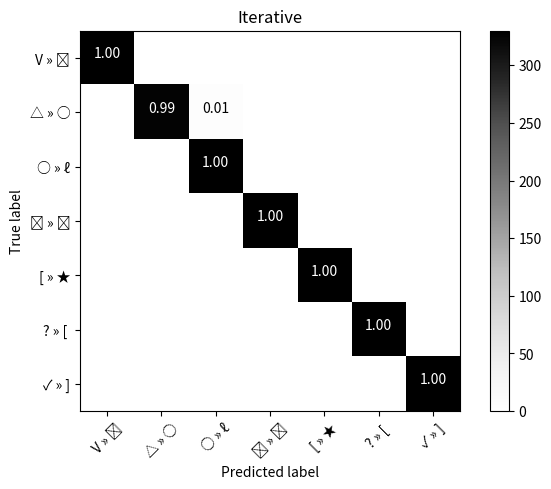

Recreate this plot in Python.
print(__doc__)

import itertools
import numpy as np
import matplotlib.pyplot as plt



def plot_confusion_matrix(cm, classes,
                          normalize=False,
                          title='Confusion matrix',
                          cmap=plt.cm.Greens):
    """
    This function prints and plots the confusion matrix.
    Normalization can be applied by setting `normalize=True`.
    """
    plt.imshow(cm, interpolation='nearest', cmap=cmap)
    plt.title(title)
    plt.colorbar()
    tick_marks = np.arange(len(classes))
    plt.xticks(tick_marks, classes, rotation=45)
    plt.yticks(tick_marks, classes)

    if normalize:
        den = cm.sum(axis=1)[:, np.newaxis]
        print(den)
        cm = cm.astype('float') / den[0]
        print("Normalized confusion matrix")
    else:
        print('Confusion matrix, without normalization')

    print(cm)

    thresh = cm.max() / 2.
    for i, j in itertools.product(range(cm.shape[0]), range(cm.shape[1])):
        if(cm[i,j] >= 0.01):
            plt.text(j, i, "{0:.2f}".format(cm[i, j]),
                     horizontalalignment="center",
                     color="white" if cm[i, j] > thresh else "black")

    plt.tight_layout()
    plt.ylabel('True label')
    plt.xlabel('Predicted label')

def accuracy(matrix, max_val):

    correct = np.zeros(len(matrix));
    error = np.zeros(len(matrix));
    for i in range(0, len(matrix)):
        for j in range(0, len(matrix)):
           if i == j:
               correct[i] = matrix[i,j]
           else:
                error[i] += matrix[i,j]
    print(correct)
    print(error)
    print("Accuracy mean: {0}, sd {1}".format(np.mean(correct, axis = 0)/max_val, np.std(correct, axis = 0)/max_val))
    print("Error mean: {0}, sd {1}".format(np.mean(error)/max_val, np.std(error)/max_val))

deictic_multistroke = np.matrix(
[[592,   0,   0,   0,   4,   0,   0,   0,   0,   0,   4,   0,   0,   0],
 [  0, 573,   0,   0,  12,  11,   0,   0,   0,   0,   0,   0,   4,   0],
 [  1,   0, 538,   0,  54,   0,   0,   1,   0,   0,   2,   4,   0,   0],
 [  1,   0,   4, 550,  34,   0,   0,   3,   0,   0,   5,   1,   0,   2],
 [  2,   0,   0,   0, 596,   0,   0,   1,   0,   0,   1,   0,   0,   0],
 [  0,  18,   0,   0,   0, 573,   1,   0,   0,   0,   0,   0,   8,   0],
 [  0,   0,   0,   0,   0,   2, 596,   0,   0,   0,   0,   0,   2,   0],
 [  1,   0,   0,   0,  33,   0,   0, 559,   0,   0,   3,   0,   0,   4],
 [  0,   0,   0,   0,  61,   0,   0,   3, 528,   0,   6,   1,   0,   0],
 [  0,   0,   0,   0,  51,   0,   0,   6,   0, 539,   4,   0,   0,   0],
 [  0,   0,   0,   0,   5,   0,   0,   0,   4,  14, 576,   0,   0,   1],
 [  0,   0,   0,   0,  29,   0,   0,   2,   1,   1,   1, 562,   0,   4],
 [  0,   0,   0,   0,   2,   0,   1,   0,   0,   0,   0,   0, 596,   0],
 [  1,   0,   0,   0,  58,   0,   0,   4,   6,   4,   1,   3,   0, 523]]
)

ad_hoc_multistroke = np.matrix(
[[ 557,    0,    0,    0,    0,    0,   30,    0,    0,    0,    3,    0,    0,    0],
 [   0,  589,    0,    0,    0,   11,    0,    0,    0,    0,    0,    0,    0,    0],
 [   0,    0,  334,  168,    0,    0,   10,    0,    0,    0,    0,    0,    0,   78],
 [   0,    0,  155,  408,    0,    0,    0,    0,    0,    0,    0,    0,    0,   27],
 [   0,    0,   10,    0,  545,    1,   24,    0,    0,    0,    0,    0,    0,    0],
 [   0,    0,    0,    0,    0,  590,    0,    0,    0,    0,    0,    0,    0,    0],
 [   0,    0,    0,    0,    0,    0,  580,    0,    0,    0,    0,    0,    0,    0],
 [   0,    0,    0,   13,    0,    0,    0,  584,    0,    0,    0,    0,    0,    3],
 [   0,    0,    4,    0,   10,    0,    0,    0,  553,    0,    0,    0,    0,   13],
 [   0,    0,    0,   12,   10,    2,    1,    0,    0,  477,    0,   40,    0,   48],
 [   1,    0,    0,    0,   20,   48,   24,   24,    0,    0,  460,    0,    0,   13],
 [   0,    0,    0,    0,    0,    0,    0,    0,    0,    0,    0,  550,    0,   10],
 [   0,    0,    0,    0,   22,    0,   23,    0,    0,    0,    0,    0,  537,    8],
 [   0,    0,    0,    0,    0,    5,   10,    7,    0,   10,    0,    3,    0,  545]]
)

deictic_unistroke = np.matrix(
[[320,   0,   0,  10,   0,   0,   0,   0,   0,   0,   0,   0,   0,   0,   0,   0],
 [  0, 329,   0,   0,   0,   0,   0,   0,   0,   0,   1,   0,   0,   0,   0,   0],
 [  6,   0, 302,  22,   0,   0,   0,   0,   0,   0,   0,   0,   0,   0,   0,   0],
 [  0,   0,   0, 329,   0,   0,   0,   0,   1,   0,   0,   0,   0,   0,   0,   0],
 [  0,   0,   0,   0, 313,   0,   0,   1,   0,   0,  16,   0,   0,   0,   0,   0],
 [  0,   0,   0,   0,   0, 321,   0,   9,   0,   0,   0,   0,   0,   0,   0,   0],
 [  0,   1,   0,   0,   0,   1, 324,   2,   0,   0,   0,   0,   0,   2,   0,   0],
 [  0,   3,   0,   0,   1,   8,   0, 310,   0,   0,   0,   0,   0,   0,   0,   8],
 [  0,   0,   0,   1,   0,   0,   0,   0, 311,   0,   0,   0,  18,   0,   0,   0],
 [  0,   0,   0,   0,   0,   0,   5,   0,   0, 309,   0,   0,   0,  16,   0,   0],
 [  0,   0,   0,   0,  12,   0,   0,   0,   0,   0, 318,   0,   0,   0,   0,   0],
 [  0,   0,   0,   0,   0,   0,   0,   0,   0,   0,   0, 330,   0,   0,   0,   0],
 [  7,   0,   0,  18,   0,   0,   0,   0,   1,   0,   0,   0, 303,   1,   0,   0],
 [  0,   0,   0,   0,   0,   0,   5,   0,   0,   6,   0,   0,   6, 313,   0,   0],
 [  0,   0,   0,   0,   0,   0,   0,   0,   0,   0,   0,   0,   0,   0, 330,   0],
 [  0,   0,   0,   0,   1,   8,   0,   0,   0,   0,   0,   0,   0,   0,   0, 321]]
)

ad_hoc_unistroke = np.matrix(
[[ 330,    0,    0,    0,    0,    0,    0,    0,    0,    0,    0,    0,   0,    0,    0,    0 ],
 [   0,  330,    0,    0,    0,    0,    0,    0,    0,    0,    0,    0,   0,    0,    0,    0 ],
 [   3,    0,  326,    1,    0,    0,    0,    0,    0,    0,    0,    0,   0,    0,    0,    0 ],
 [   1,    0,    1,  327,    0,    0,    0,    0,    1,    0,    0,    0,   0,    0,    0,    0 ],
 [   0,    0,    0,    0,  324,    0,    0,    0,    0,    0,    6,    0,   0,    0,    0,    0 ],
 [   0,    0,    0,    0,    0,  322,    0,    8,    0,    0,    0,    0,   0,    0,    0,    0 ],
 [   0,    0,    0,    0,    3,    0,  327,    0,    0,    0,    0,    0,   0,    0,    0,    0 ],
 [   0,    0,    0,    0,    0,    0,    0,  330,    0,    0,    0,    0,   0,    0,    0,    0 ],
 [   0,    0,    0,    0,    0,    0,    0,    0,  328,    0,    0,    0,   2,    0,    0,    0 ],
 [   0,    0,    0,    0,    0,    0,    0,    0,    0,  329,    0,    0,   0,    1,    0,    0 ],
 [   0,    0,    0,    0,   13,    0,    0,    0,    0,    0,  317,    0,   0,    0,    0,    0 ],
 [   0,    0,    0,    0,    0,    0,    0,    0,    0,    0,    0,  330,   0,    0,    0,    0 ],
 [   0,    0,    0,    0,    0,    0,    0,    0,    0,    0,    0,    0, 329,    1,    0,    0 ],
 [   0,    0,    0,    0,    0,    0,    0,    0,    0,    2,    0,    0,   0,  328,    0,    0 ],
 [   0,    0,    0,    0,    0,    0,    0,    0,    0,    0,    0,    0,   0,    0,  330,    0 ],
 [   0,    0,    0,    0,    0,    0,    0,    0,    0,    0,    0,    0,   0,    0,    0,  330 ]]
)

# synthetic unistroke

synth_unistroke_iterative = np.matrix(
    [[330,	0,	 0,	  0,	0,	 0,	  0],
     [0,	330, 0,	  0,	0,	 0,	  0],
     [0,	1,	 329, 0,	0,	 0,	  0],
     [3,	0,	 0,	  327,	0,	 0,	  0],
#     [0,	0,	 0,	  0,	330, 0,	  0],
     [0,	1,	 0,	  0,	0,	 329, 0],
     [0,	2,	 0,	  0,	15,	 0,	  313]]
)

synth_unistroke_iterative_names = [
    'V* ',
    '' + chr(0x25CB) + '* ',  # circle
    '[* ', # left square bracket
    '' + chr(0x2713) + '* ', # check
#    '' + chr(0x22C0) + '* ', # caret
    '' + chr(0x25B3) + '* ', # triangle
    '?* ', # question mark
]

synth_unistroke_sequence = np.matrix(
    [[330,	0,	    0,	   0,	0,	   0,	0],
     [0,	326,	4,	   0,	0,	   0,	0],
     [0,	0,	    330,   0,	0,	   0,	0],
     [0,	0,	    0,	   330,	0,	   0,	0],
     [0,	0,	    0,	   0,	330,   0,	0],
     [1,	0,	    0,	   0,	0,	   329,	0],
     [0,	0,	    0,	   0,	0,	   0,	330]]
)

synth_unistroke_sequence_names = [
    'V » ' + chr(0x232B), # v + delete
    chr(0x25B3) + ' » ' + chr(0x25CB),  # triangle + rectangle
    chr(0x25CB) + ' » ' + chr(0x2113), # circle + pigtail
    chr(0x22C0) + ' » ' + chr(0x279C), # caret + arrow
    '[' + ' » ' + chr(0x2605), # left sq bracket + star
    '?' + ' » ' + '[ ', # question mark + left sq bracket
    chr(0x2713) + ' » ' + ']'
]



# Compute confusion matrix
multi_class_names = ['T', 'N', 'D', 'P', 'X', 'H', 'I ', '! ',

               ''+ chr(0x2205)+ ' ', #null
               '' + chr(0x279C)+ '', # arrow head
               '' + chr(0x03C8) + '', # pitchfork
                '  ' + chr(0x2721) + '', # six point star
               '' +chr(0x2731),  # asterisk
               '' + chr(0x2669) #half note
               ];

uni_class_names = [
    '' + chr(0x25B3) + ' ', # triangle
    'X ', # X
    '' + chr(0x2395) + ' ', # rectangle
    '' + chr(0x25CB) + ' ', # circle
    '' + chr(0x2713) + '', # check
    '' + chr(0x22C0) + '', # caret
    '? ', # question mark
    '' + chr(0x279C)+ ' ', # arrow
    '[ ', # left square bracket
    '] ', # right square bracket
    'V ', # V
    '' + chr(0x232B) + ' ', # delete
    '{ ', # left curly brace
    '} ', #right curly brace
    '' + chr(0x2605) +  ' ', # star
    '' + chr(0x2113) + ' ' # pigtail


];

np.set_printoptions(precision=2)

# delete 2A32

# Plot non-normalized confusion matrix
#plt.figure()
#plot_confusion_matrix(cnf_matrix, classes=class_names,
#                      title='Confusion matrix, without normalization')


# Plot multistroke matrix
plt.figure()
plot_confusion_matrix(synth_unistroke_sequence, classes=synth_unistroke_sequence_names, normalize=True,
                       title='Iterative', cmap=plt.cm.Greys)
#plt.figure()
#plot_confusion_matrix(ad_hoc_unistroke, classes=uni_class_names, normalize=True,
#                       title='Ad-hoc HMMs', cmap=plt.cm.Greys)

plt.show()

#accuracy(ad_hoc_multistroke, 600);
